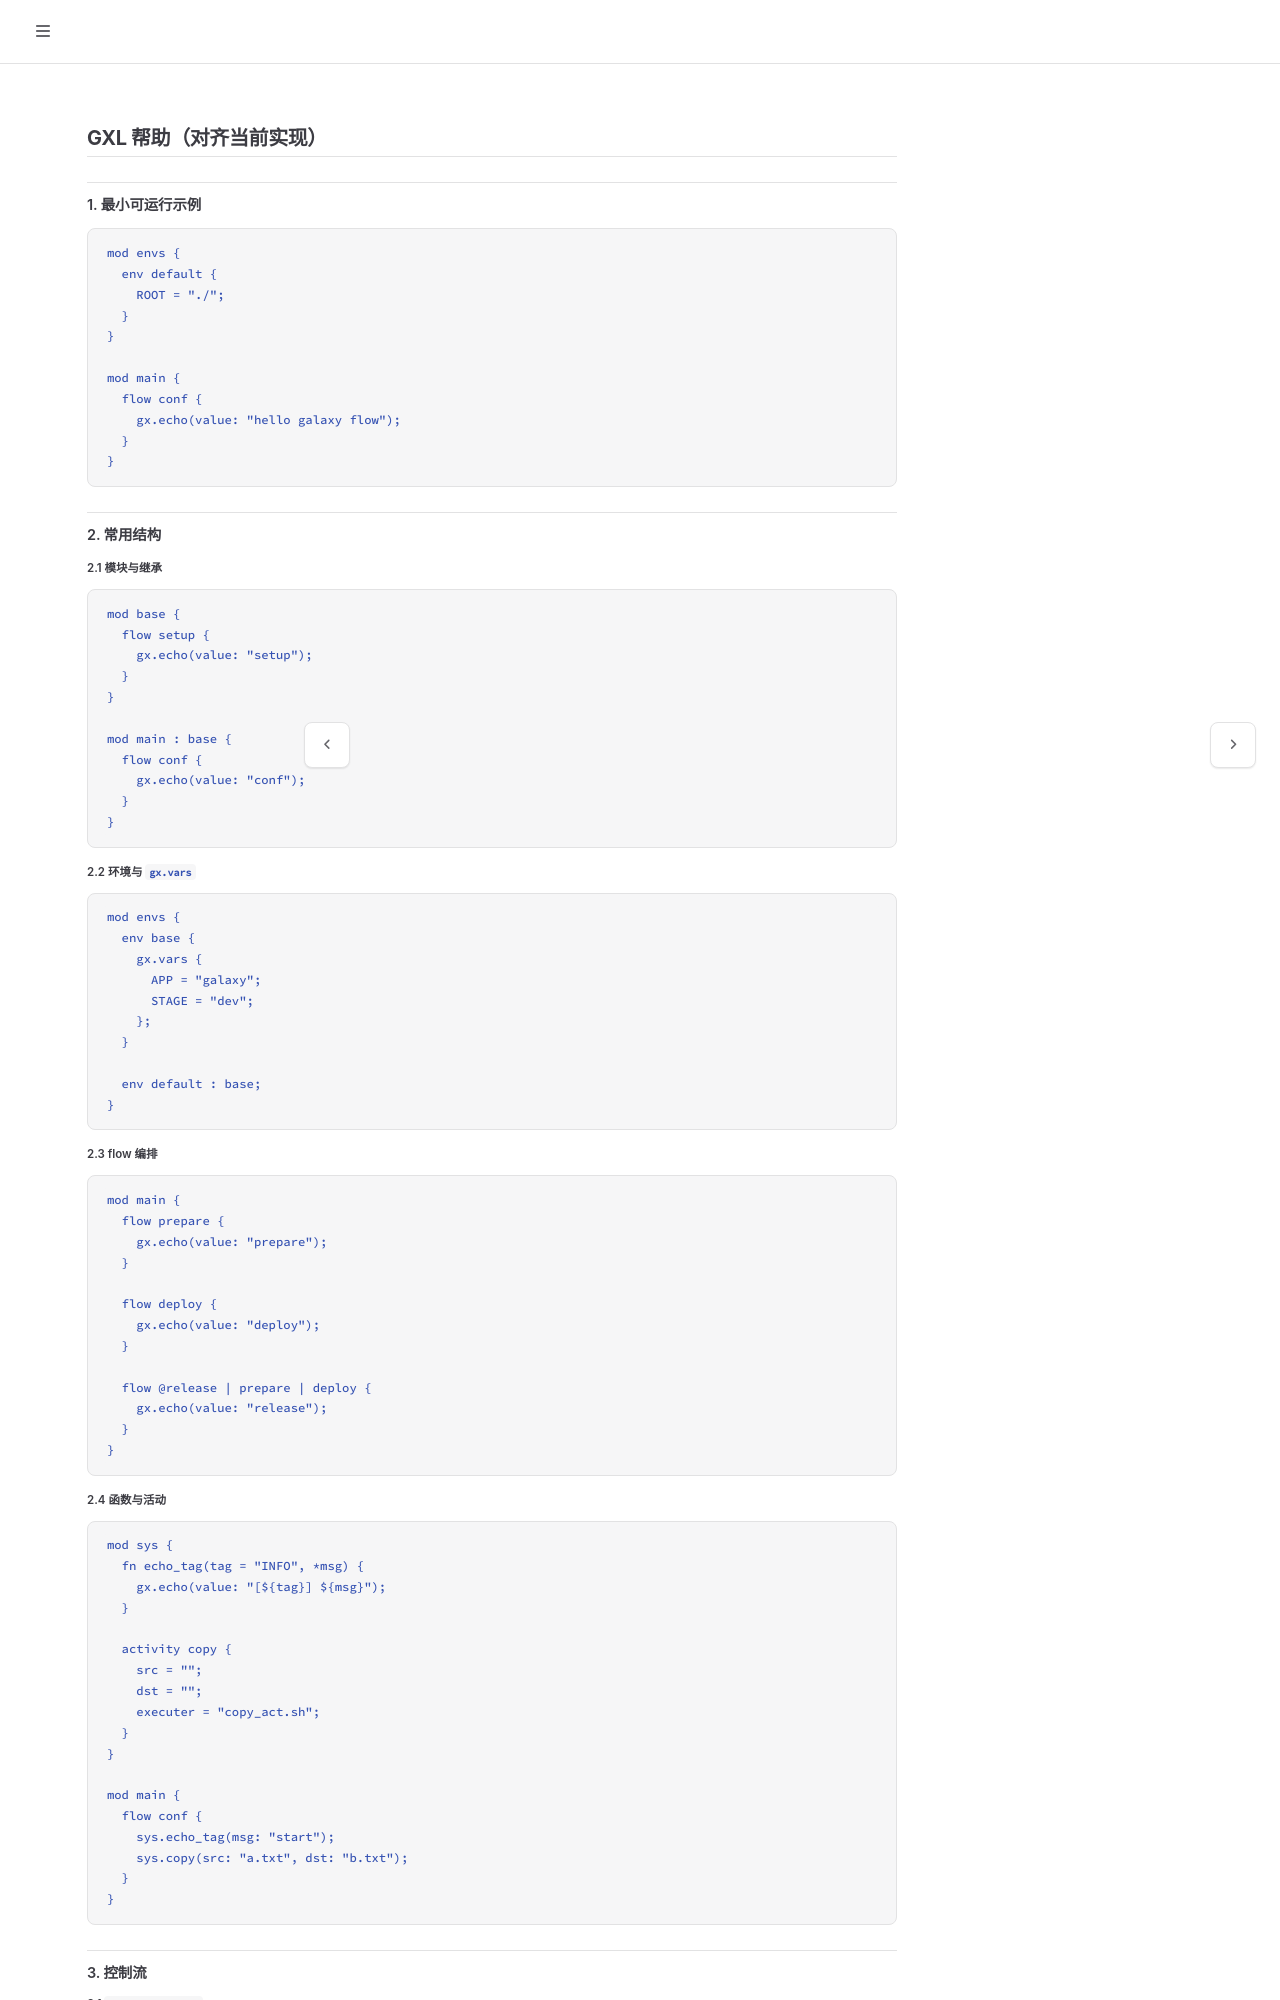

repository: galaxio-labs/operator-docs · page: gxl/help.html · generator: mdbook

# GXL 帮助（对齐当前实现）

## 1. 最小可运行示例

```gxl
mod envs {
  env default {
    ROOT = "./";
  }
}

mod main {
  flow conf {
    gx.echo(value: "hello galaxy flow");
  }
}
```

## 2. 常用结构

### 2.1 模块与继承

```gxl
mod base {
  flow setup {
    gx.echo(value: "setup");
  }
}

mod main : base {
  flow conf {
    gx.echo(value: "conf");
  }
}
```

### 2.2 环境与 `gx.vars`

```gxl
mod envs {
  env base {
    gx.vars {
      APP = "galaxy";
      STAGE = "dev";
    };
  }

  env default : base;
}
```

### 2.3 flow 编排

```gxl
mod main {
  flow prepare {
    gx.echo(value: "prepare");
  }

  flow deploy {
    gx.echo(value: "deploy");
  }

  flow @release | prepare | deploy {
    gx.echo(value: "release");
  }
}
```

### 2.4 函数与活动

```gxl
mod sys {
  fn echo_tag(tag = "INFO", *msg) {
    gx.echo(value: "[${tag}] ${msg}");
  }

  activity copy {
    src = "";
    dst = "";
    executer = "copy_act.sh";
  }
}

mod main {
  flow conf {
    sys.echo_tag(msg: "start");
    sys.copy(src: "a.txt", dst: "b.txt");
  }
}
```

## 3. 控制流
